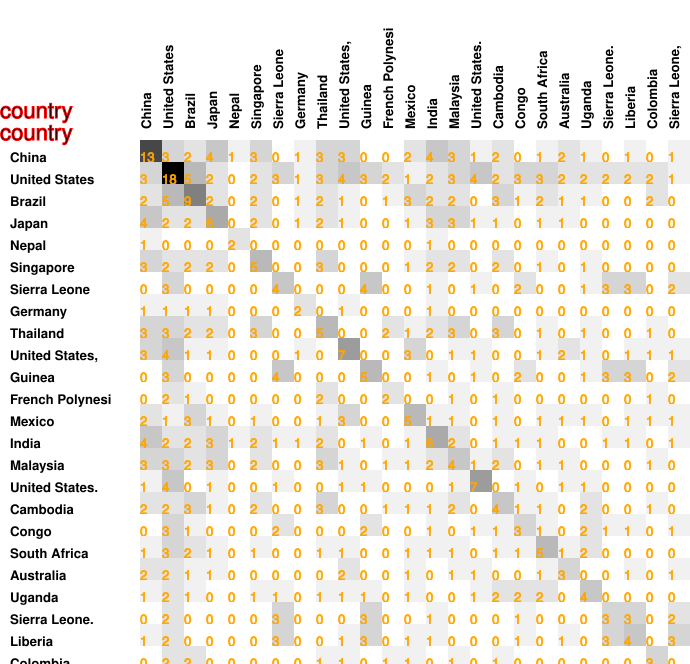

The table this chart was drawn from, first rows:
13, 3, 2, 4, 1, 3, 0, 1, 3, 3, 0, 0, 2, 4, 3, 1, 2, 0, 1, 2, 1, 0, 1, 0
3, 18, 5, 2, 0, 2, 3, 1, 3, 4, 3, 2, 1, 2, 3, 4, 2, 3, 3, 2, 2, 2, 2, 2
2, 5, 9, 2, 0, 2, 0, 1, 2, 1, 0, 1, 3, 2, 2, 0, 3, 1, 2, 1, 1, 0, 0, 2
4, 2, 2, 6, 0, 2, 0, 1, 2, 1, 0, 0, 1, 3, 3, 1, 1, 0, 1, 1, 0, 0, 0, 0
1, 0, 0, 0, 2, 0, 0, 0, 0, 0, 0, 0, 0, 1, 0, 0, 0, 0, 0, 0, 0, 0, 0, 0
3, 2, 2, 2, 0, 5, 0, 0, 3, 0, 0, 0, 1, 2, 2, 0, 2, 0, 1, 0, 1, 0, 0, 0
0, 3, 0, 0, 0, 0, 4, 0, 0, 0, 4, 0, 0, 1, 0, 1, 0, 2, 0, 0, 1, 3, 3, 0
1, 1, 1, 1, 0, 0, 0, 2, 0, 1, 0, 0, 0, 1, 0, 0, 0, 0, 0, 0, 0, 0, 0, 0
3, 3, 2, 2, 0, 3, 0, 0, 5, 0, 0, 2, 1, 2, 3, 0, 3, 0, 1, 0, 1, 0, 0, 1
3, 4, 1, 1, 0, 0, 0, 1, 0, 7, 0, 0, 3, 0, 1, 1, 0, 0, 1, 2, 1, 0, 1, 1
0, 3, 0, 0, 0, 0, 4, 0, 0, 0, 5, 0, 0, 1, 0, 1, 0, 2, 0, 0, 1, 3, 3, 0
0, 2, 1, 0, 0, 0, 0, 0, 2, 0, 0, 2, 0, 0, 1, 0, 1, 0, 0, 0, 0, 0, 0, 1
2, 1, 3, 1, 0, 1, 0, 0, 1, 3, 0, 0, 5, 1, 1, 0, 1, 0, 1, 1, 1, 0, 1, 1
4, 2, 2, 3, 1, 2, 1, 1, 2, 0, 1, 0, 1, 6, 2, 0, 1, 1, 1, 0, 0, 1, 1, 0
3, 3, 2, 3, 0, 2, 0, 0, 3, 1, 0, 1, 1, 2, 4, 1, 2, 0, 1, 1, 0, 0, 0, 1
1, 4, 0, 1, 0, 0, 1, 0, 0, 1, 1, 0, 0, 0, 1, 7, 0, 1, 0, 1, 1, 0, 0, 0
2, 2, 3, 1, 0, 2, 0, 0, 3, 0, 0, 1, 1, 1, 2, 0, 4, 1, 1, 0, 2, 0, 0, 1
0, 3, 1, 0, 0, 0, 2, 0, 0, 0, 2, 0, 0, 1, 0, 1, 1, 3, 1, 0, 2, 1, 1, 0
1, 3, 2, 1, 0, 1, 0, 0, 1, 1, 0, 0, 1, 1, 1, 0, 1, 1, 5, 1, 2, 0, 0, 0
2, 2, 1, 1, 0, 0, 0, 0, 0, 2, 0, 0, 1, 0, 1, 1, 0, 0, 1, 3, 0, 0, 1, 0
1, 2, 1, 0, 0, 1, 1, 0, 1, 1, 1, 0, 1, 0, 0, 1, 2, 2, 2, 0, 4, 0, 0, 0
0, 2, 0, 0, 0, 0, 3, 0, 0, 0, 3, 0, 0, 1, 0, 0, 0, 1, 0, 0, 0, 3, 3, 0
1, 2, 0, 0, 0, 0, 3, 0, 0, 1, 3, 0, 1, 1, 0, 0, 0, 1, 0, 1, 0, 3, 4, 0
0, 2, 2, 0, 0, 0, 0, 0, 1, 1, 0, 1, 1, 0, 1, 0, 1, 0, 0, 0, 0, 0, 0, 3
1, 1, 0, 0, 0, 0, 2, 0, 0, 1, 2, 0, 1, 1, 0, 0, 0, 1, 0, 1, 0, 2, 3, 0
